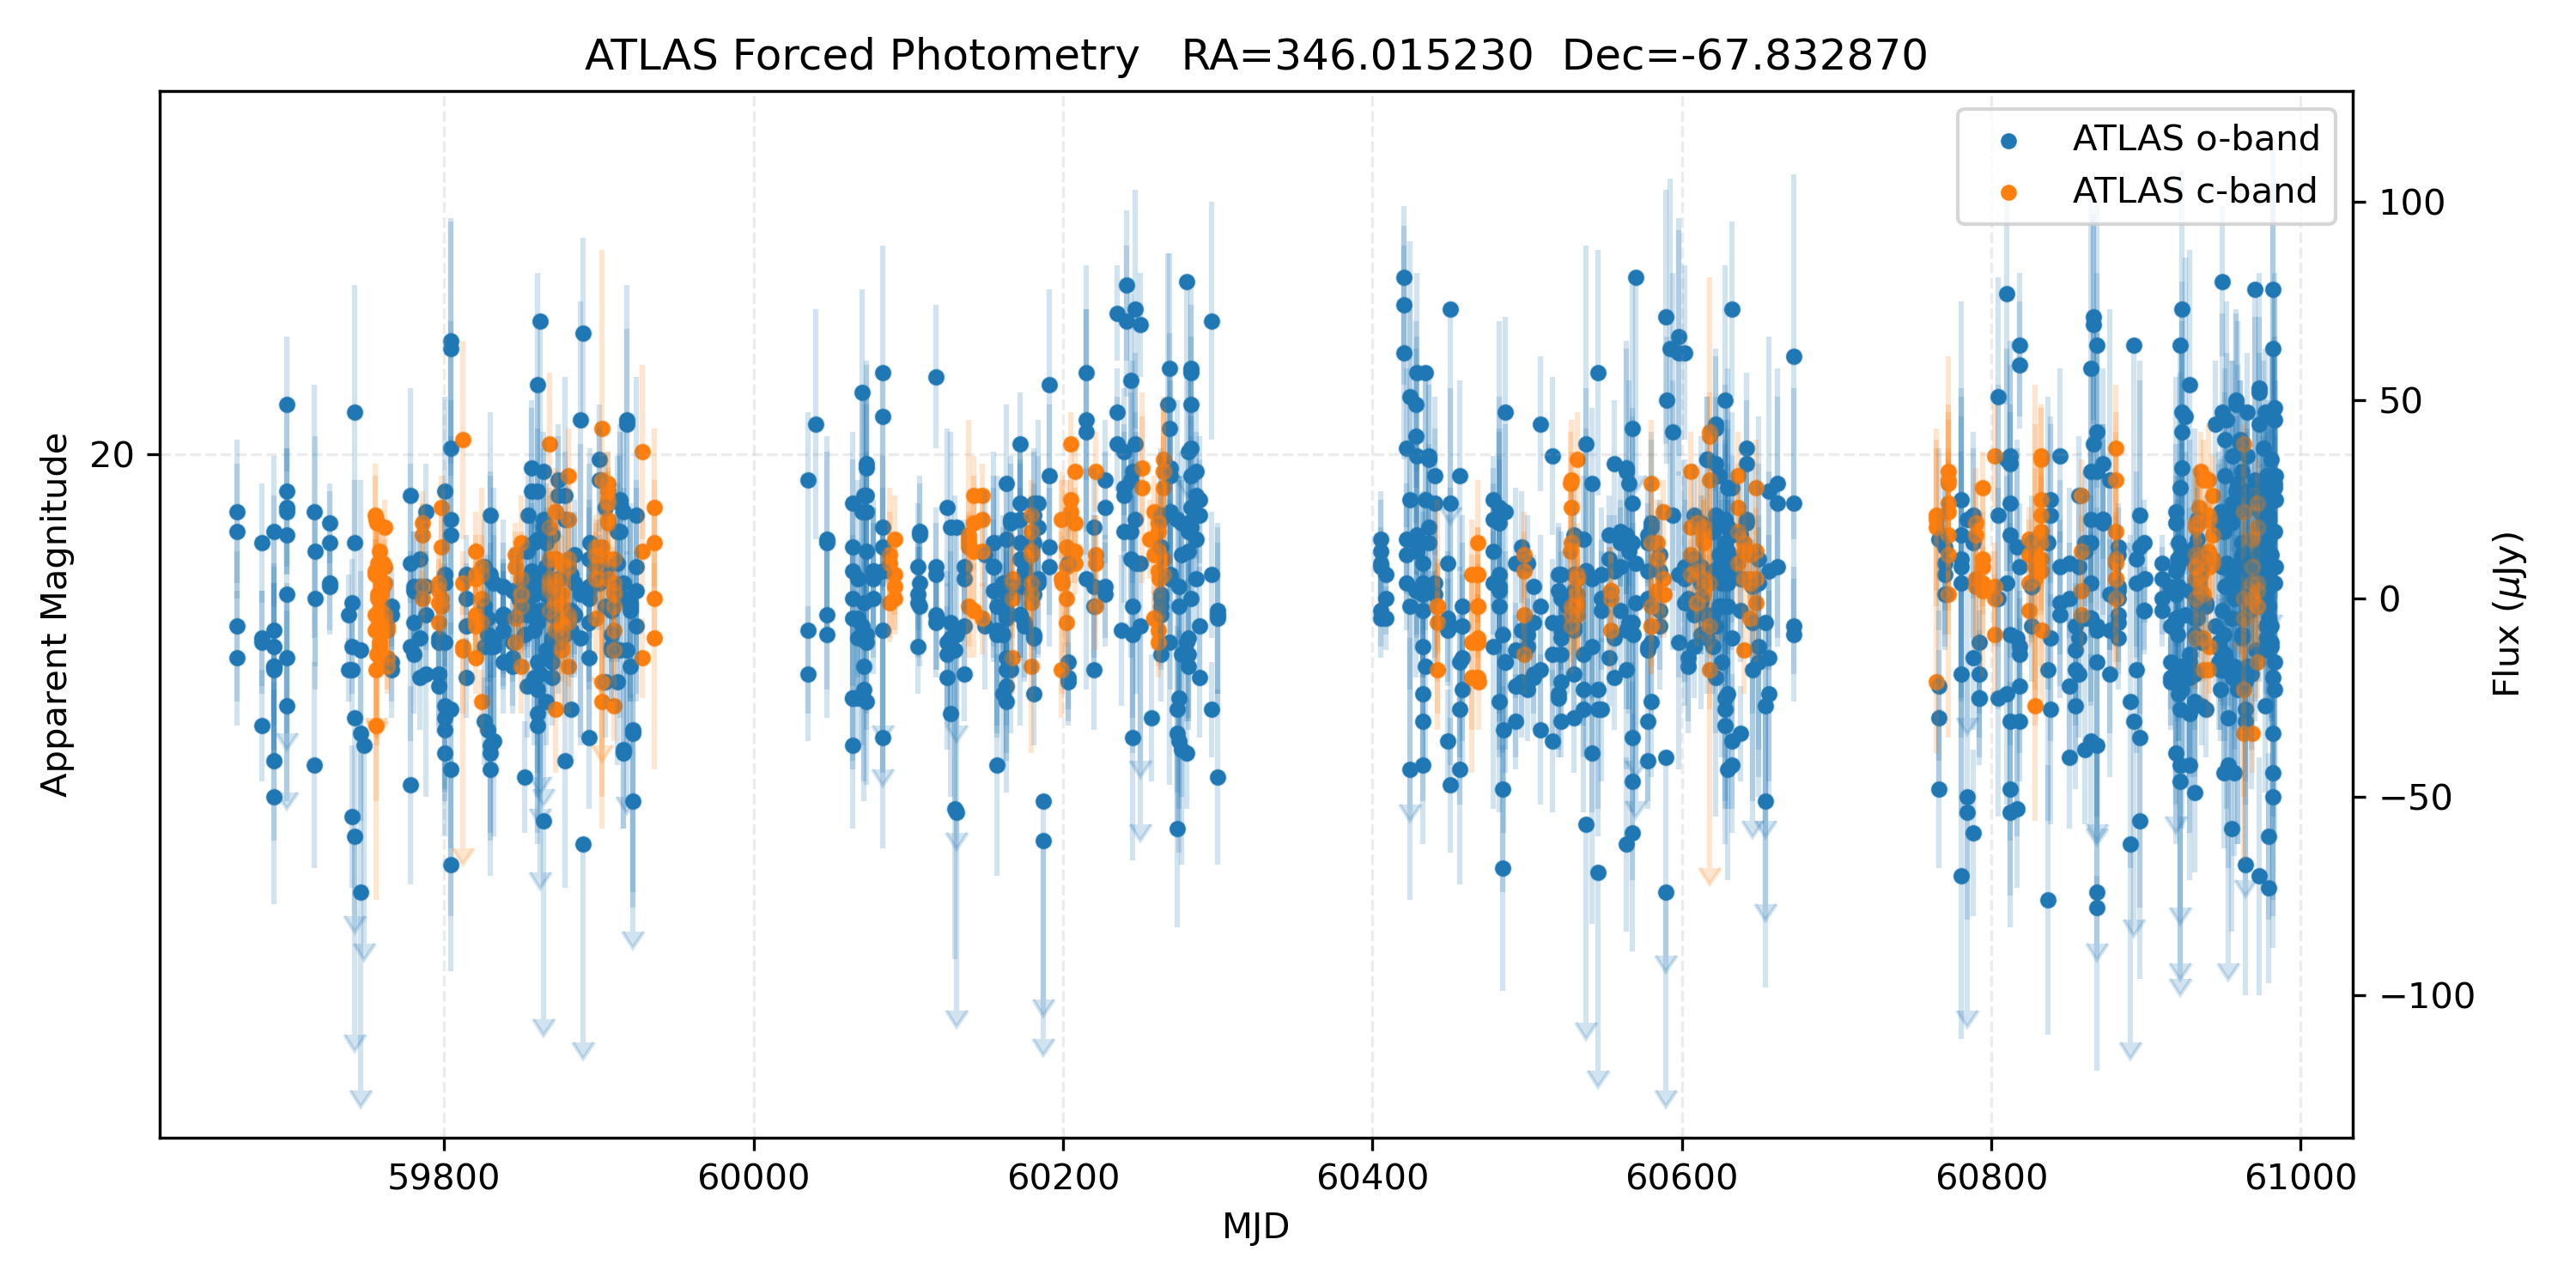

Data behind this chart, as committed beside it:
MJD, m, dm, uJy, duJy, F, err, chi/N, RA, Dec, x, y, maj, min, phi, apfit, mag5sig, Sky, Obs
59666, 20.55, 0.842, 22, 18, o, 0, 0.67, 346, -67.83, 623.5, 5797, 2.45, 2.19, -33.1, -0.431, 19.09, 20.07, 03a59666o0808o
59666, 20.85, 1.047, 17, 17, o, 0, 1.21, 346, -67.83, 604.4, 5755, 2.51, 2.24, -33.7, -0.417, 19.06, 20.03, 03a59666o0814o
59666, -20.96, 1.146, -15, 17, o, 0, 1.18, 346, -67.83, 661.8, 5839, 2.52, 2.25, -36.0, -0.419, 19.06, 20.03, 03a59666o0825o
59666, -21.81, 2.705, -7, 19, o, 0, 1.13, 346, -67.83, 684.4, 5719, 2.5, 2.28, -34.4, -0.416, 18.96, 19.82, 03a59666o0857o
59682, -21.28, 1.181, -11, 13, o, 0, 1.39, 346, -67.83, 1762, 8237, 2.46, 2.11, -39.0, -0.402, 19.19, 20.22, 03a59682o0863o
59682, -20.12, 0.44, -32, 14, o, 0, 1.0, 346, -67.83, 1743, 8191, 2.33, 2.05, -33.7, -0.418, 19.26, 20.2, 03a59682o0869o
59682, 21.01, 1.026, 14, 15, o, 0, 1.2, 346, -67.83, 1802, 8274, 2.32, 2.07, -30.3, -0.414, 19.23, 20.2, 03a59682o0880o
59682, -21.44, 1.289, -10, 12, o, 0, 1.3, 346, -67.83, 1822, 8158, 2.39, 2.06, -30.5, -0.407, 19.22, 20.25, 03a59682o0901o
59690, 20.81, 1.119, 17, 19, o, 0, 1.63, 346, -67.83, 1430, 2004, 2.45, 2.3, -29.3, -0.407, 18.79, 19.39, 03a59690o0757o
59690, -20.84, 1.269, -17, 21, o, 0, 1.16, 346, -67.83, 1413, 1962, 2.39, 2.28, -31.4, -0.41, 18.82, 19.41, 03a59690o0763o
59690, -19.87, 0.502, -41, 20, o, 0, 0.96, 346, -67.83, 1467, 2044, 2.33, 2.21, -32.2, -0.418, 18.86, 19.42, 03a59690o0775o
59690, -20.78, 1.266, -18, 22, o, 0, 1.37, 346, -67.83, 10182, 2077, 2.79, 2.1, -48.6, -0.371, 18.81, 19.42, 03a59690o0788o
59690, -21.25, 1.744, -12, 20, o, 0, 1.4, 346, -67.83, 1490, 1920, 2.46, 2.34, -29.3, -0.408, 18.78, 19.45, 03a59690o0812o
59690, -19.65, 0.528, -50, 27, o, 0, 0.91, 346, -67.83, 10169, 2042, 2.99, 2.22, -49.5, -0.365, 18.75, 19.36, 03a59690o0827o
59690, -20.84, 1.529, -17, 26, o, 0, 1.0, 346, -67.83, 10225, 2113, 2.78, 2.12, -48.0, -0.361, 18.71, 19.2, 03a59690o0836o
59690, -21.66, 4.241, -8, 34, o, 0, 1.31, 346, -67.83, 10245, 1999, 2.95, 2.15, -50.1, -0.352, 18.23, 18.24, 03a59690o0851o
59698, -20.98, 1.306, -15, 19, o, 0, 1.21, 346, -67.83, 9258, 10392, 2.67, 2.37, -52.5, -0.505, 19.14, 20.12, 03a59698o0633o
59698, 20.49, 0.636, 23, 15, o, 0, 1.35, 346, -67.83, 2340, 144.3, 2.55, 2.32, -46.5, -0.384, 19.2, 20.18, 03a59698o0635o
59698, 19.68, 0.341, 49, 17, o, 0, 1.56, 346, -67.83, 9229, 10355, 2.69, 2.3, -57.4, -0.482, 19.05, 19.95, 03a59698o0668o
59698, 20.55, 0.744, 22, 16, o, 0, 1.17, 346, -67.83, 2324, 101.0, 2.63, 2.33, -52.0, -0.379, 19.11, 20.02, 03a59698o0669o
59698, -20.32, 0.891, -27, 24, o, 0, 0.87, 346, -67.83, 9291, 10433, 2.84, 2.43, -59.2, -0.491, 18.91, 19.75, 03a59698o0676o
59698, 20.32, 0.784, 27, 21, o, 0, 0.94, 346, -67.83, 2375, 185.9, 2.64, 2.34, -53.2, -0.385, 19.04, 19.79, 03a59698o0677o
59698, 20.89, 4.024, 16, 64, o, 0, 1.11, 346, -67.83, 9311, 10312, 2.86, 2.55, -54.9, -0.498, 17.87, 17.79, 03a59698o0697o
59698, 23.68, 59.44, 1, 73, o, 0, 0.69, 346, -67.83, 2395, 65.08, 2.68, 2.4, -52.5, -0.348, 17.79, 17.46, 03a59698o0700o
59716, 20.56, 1.495, 22, 32, o, 0, 0.88, 346, -67.83, 4629, 5931, 1.98, 1.9, -87.1, -0.378, 18.34, 18.57, 04a59716o0633o
59716, -19.83, 0.614, -42, 26, o, 0, 0.92, 346, -67.83, 4609, 5894, 2.1, 1.95, -80.9, -0.372, 18.32, 18.59, 04a59716o0640o
59716, 21.24, 2.472, 12, 29, o, 0, 1.0, 346, -67.83, 4667, 5973, 1.95, 1.82, -82.9, -0.392, 18.38, 18.64, 04a59716o0650o
59716, 25.14, 70.67, 0, 23, o, 0, 0.99, 346, -67.83, 4683, 5859, 1.91, 1.81, -79.2, -0.391, 18.45, 18.71, 04a59716o0676o
59726, 20.7, 0.519, 19, 10, o, 0, 1.21, 346, -67.83, 7237, 8641, 2.23, 2.13, -55.1, -0.448, 19.56, 20.86, 03a59726o0913o
59726, 21.01, 0.93, 14, 13, o, 0, 0.92, 346, -67.83, 7214, 8605, 2.22, 2.19, -24.5, -0.458, 19.52, 20.86, 03a59726o0924o
59726, 22.39, 2.879, 4, 12, o, 0, 0.96, 346, -67.83, 7265, 8682, 2.21, 2.16, -53.2, -0.453, 19.52, 20.78, 03a59726o0963o
59726, 22.87, 4.81, 3, 12, o, 0, 1.39, 346, -67.83, 7287, 8564, 2.22, 2.16, -13.9, -0.458, 19.31, 20.26, 03a59726o0979o
59738, -20.77, 0.451, -18, 8, o, 0, 1.3, 346, -67.83, 3760, 8283, 2.28, 2.25, -84.1, -0.433, 19.59, 21.1, 03a59738o0871o
59738, -22.46, 2.724, -4, 10, o, 0, 1.14, 346, -67.83, 3740, 8243, 2.24, 2.21, -17.2, -0.441, 19.61, 21.11, 03a59738o0877o
59740, -19.56, 0.331, -55, 18, o, 0, 1.42, 346, -67.83, 7031, 483.1, 2.31, 2.0, -22.8, -0.41, 18.83, 20.07, 04a59740o0375o
59740, -20.77, 0.663, -18, 12, o, 0, 0.87, 346, -67.83, 7018, 443.5, 2.14, 1.87, -27.0, -0.438, 19.48, 20.69, 04a59740o0386o
59740, -21.16, 1.0, -12, 12, o, 0, 1.25, 346, -67.83, 7074, 520.9, 2.31, 1.87, -28.5, -0.423, 19.21, 20.37, 04a59740o0392o
59740, -23.67, 8.9, -1, 11, o, 0, 1.11, 346, -67.83, 7099, 406.7, 2.35, 2.06, -24.7, -0.405, 19.44, 20.72, 04a59740o0420o
59742, -20.21, 2.262, -30, 68, o, 0, 1.15, 346, -67.83, 3713, 8236, 2.6, 2.54, 0.9, -0.396, 17.41, 18.0, 03a59742o0102o
59742, -19.46, 1.23, -60, 73, o, 0, 0.82, 346, -67.83, 3693, 8194, 2.74, 2.57, 10.6, -0.394, 17.62, 18.41, 03a59742o0108o
59742, 19.71, 0.672, 47, 32, o, 0, 1.39, 346, -67.83, 3750, 8276, 2.69, 2.62, -2.0, -0.39, 18.34, 19.25, 03a59742o0119o
59742, 21.07, 1.167, 14, 16, o, 0, 0.98, 346, -67.83, 3770, 8159, 3.08, 2.94, 9.3, -0.384, 19.02, 20.57, 03a59742o0142o
59746, -19.23, 0.871, -74, 65, o, 0, 1.0, 346, -67.83, 4465, 5867, 3.25, 2.87, 55.2, -0.42, 17.81, 18.33, 03a59746o0422o
59746, -18.7, 0.575, -120, 69, o, 0, 0.92, 346, -67.83, 4446, 5828, 3.24, 2.77, 54.9, -0.403, 17.67, 18.05, 03a59746o0426o
59746, -20.06, 1.195, -34, 41, o, 0, 0.99, 346, -67.83, 4502, 5907, 3.41, 3.1, 59.7, -0.413, 18.18, 18.76, 03a59746o0434o
59746, -21.1, 3.271, -13, 43, o, 0, 0.95, 346, -67.83, 4524, 5789, 3.47, 3.08, 50.1, -0.4, 18.27, 18.9, 03a59746o0449o
59748, -19.98, 1.575, -37, 58, o, 0, 1.05, 346, -67.83, 6234, 6274, 2.15, 1.74, -25.5, -0.417, 17.55, 18.45, 04a59748o0642o
59755, -21.63, 1.071, -8, 9, c, 0, 1.01, 346, -67.83, 8742, 2350, 2.62, 2.37, 10.8, -0.406, 19.76, 21.69, 03a59755o0149c
59755, -22.39, 1.889, -4, 8, c, 0, 1.35, 346, -67.83, 8762, 2391, 2.65, 2.42, 7.7, -0.407, 19.71, 21.67, 03a59755o0155c
59755, 22.04, 1.622, 6, 9, c, 0, 1.06, 346, -67.83, 8702, 2308, 2.7, 2.41, 10.6, -0.409, 19.71, 21.65, 03a59755o0168c
59755, 20.58, 0.475, 21, 10, c, 0, 0.87, 346, -67.83, 8679, 2422, 3.02, 2.52, 22.5, -0.411, 19.63, 21.74, 03a59755o0191c
59755, 21.81, 3.978, 7, 27, c, 0, 0.75, 346, -67.83, 8723, 2371, 2.66, 2.51, 16.7, -0.39, 18.66, 19.12, 03a59755o0257c
59756, -19.41, 0.487, -62, 30, c, 0, 1.23, 346, -67.83, 4011, 206.3, 4.17, 3.85, 41.3, -0.267, 18.23, 20.5, 04a59756o0335c
59756, 20.64, 2.867, 20, 58, c, 0, 1.14, 346, -67.83, 3991, 161.5, 3.79, 3.58, 37.7, -0.303, 17.72, 19.96, 04a59756o0356c
59756, -20.13, 1.355, -32, 44, c, 0, 1.08, 346, -67.83, 4046, 247.1, 3.98, 3.84, 29.9, -0.225, 17.69, 20.06, 04a59756o0363c
59756, -20.76, 1.84, -18, 33, c, 0, 0.86, 346, -67.83, 4063, 126, 3.69, 3.49, 51.1, -0.267, 18.12, 20.39, 04a59756o0393c
59756, -21.05, 1.643, -14, 23, c, 0, 1.16, 346, -67.83, 1638, 10342, 3.55, 2.92, -88.7, -0.315, 18.52, 20.63, 04a59756o0694c
59756, 18.91, 0.765, 99, 76, c, 0, 0.85, 346, -67.83, 1618, 10304, 3.5, 2.81, 89.3, -0.305, 17.35, 19.28, 04a59756o0700c
59756, 20.69, 4.143, 19, 80, c, 0, 0.95, 346, -67.83, 1687, 10388, 3.48, 2.86, 84.4, -0.317, 17.35, 19.28, 04a59756o0707c
59756, 18.24, 0.387, 183, 71, c, 0, 1.84, 346, -67.83, 1714, 10273, 4.01, 3.31, 86.8, -0.293, 17.39, 19.46, 04a59756o0718c
... 1,608 more rows
